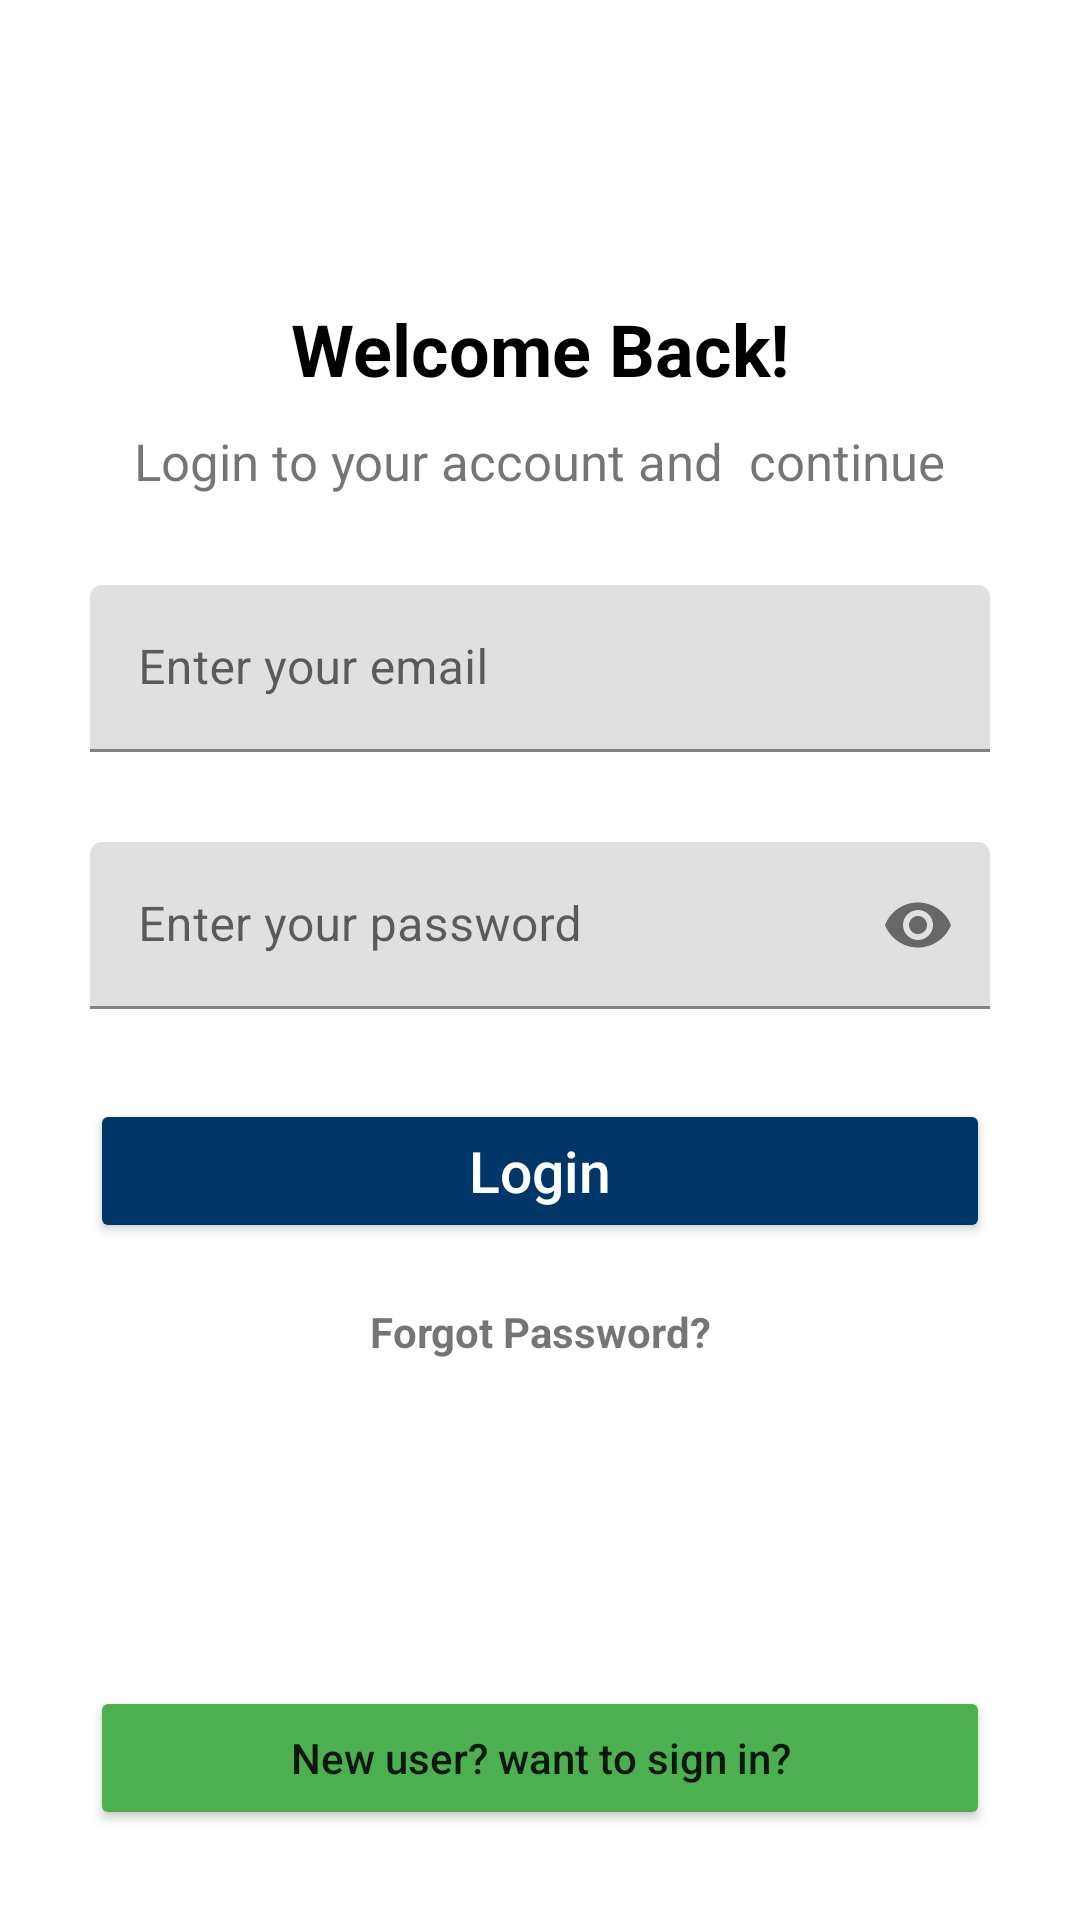

Produce the Android XML layout that renders to this screen, including the resource entries it uses.
<!-- AndroidManifest.xml: application theme Theme.MinorPlantApp -->
<!-- res/layout/activity_login.xml -->
<?xml version="1.0" encoding="utf-8"?>
<androidx.constraintlayout.widget.ConstraintLayout xmlns:android="http://schemas.android.com/apk/res/android"
    xmlns:app="http://schemas.android.com/apk/res-auto"
    xmlns:tools="http://schemas.android.com/tools"
    android:layout_width="match_parent"
    android:layout_height="match_parent"
    tools:context=".registration.LoginActivity">

    <ProgressBar
        android:layout_width="wrap_content"
        android:layout_height="wrap_content"
        android:id="@+id/progressbarOfLogin"
        android:visibility="invisible"
        app:layout_constraintBottom_toTopOf="@+id/signupButton"
        app:layout_constraintEnd_toEndOf="parent"
        app:layout_constraintHorizontal_bias="0.5"
        app:layout_constraintStart_toStartOf="parent"
        app:layout_constraintTop_toBottomOf="@+id/forgotPassBtn" />


    <TextView
        android:id="@+id/textView"
        android:layout_width="wrap_content"
        android:layout_height="wrap_content"
        android:layout_marginTop="100dp"
        android:text="Welcome Back!"
        android:textSize="24dp"
        android:textColor="@color/black"
        android:textStyle="bold"
        app:layout_constraintLeft_toLeftOf="parent"
        app:layout_constraintRight_toRightOf="parent"
        app:layout_constraintTop_toTopOf="parent" />

    <TextView
        android:id="@+id/textView2"
        android:layout_width="wrap_content"
        android:layout_height="wrap_content"
        android:layout_marginTop="10dp"
        android:text="Login to your account and  continue"
        android:textSize="17dp"
        app:layout_constraintEnd_toEndOf="parent"
        app:layout_constraintStart_toStartOf="parent"
        app:layout_constraintTop_toBottomOf="@+id/textView" />

    <com.google.android.material.textfield.TextInputLayout
        android:id="@+id/email"
        android:layout_width="match_parent"
        android:layout_height="wrap_content"
        android:layout_margin="30dp"
        app:layout_constraintEnd_toEndOf="parent"
        app:layout_constraintHorizontal_bias="0.5"
        app:layout_constraintStart_toStartOf="parent"
        app:layout_constraintTop_toBottomOf="@+id/textView2">

        <EditText
            android:id="@+id/loginEmail"
            android:layout_width="match_parent"
            android:layout_height="wrap_content"
            android:hint="Enter your email"
            android:inputType="textEmailAddress">

        </EditText>

    </com.google.android.material.textfield.TextInputLayout>

    <com.google.android.material.textfield.TextInputLayout
        android:id="@+id/password"
        android:layout_width="match_parent"
        android:layout_height="wrap_content"
        android:layout_margin="30dp"
        app:layout_constraintEnd_toEndOf="parent"
        app:layout_constraintHorizontal_bias="0.5"
        app:layout_constraintStart_toStartOf="parent"
        app:layout_constraintTop_toBottomOf="@+id/email"
        app:passwordToggleEnabled="true">

        <EditText
            android:id="@+id/loginPassword"
            android:layout_width="match_parent"
            android:layout_height="wrap_content"
            android:hint="Enter your password"
            android:inputType="textPassword"
            app:layout_constraintEnd_toEndOf="parent"
            app:layout_constraintHorizontal_bias="0.5"
            app:layout_constraintStart_toStartOf="parent"
            app:layout_constraintTop_toBottomOf="@+id/email">

        </EditText>

    </com.google.android.material.textfield.TextInputLayout>

    <Button
        android:id="@+id/loginbutton"
        android:layout_width="match_parent"
        android:layout_height="wrap_content"
        android:layout_margin="30dp"
        android:backgroundTint="@color/primaryDark"
        android:padding="10dp"
        android:text="Login"
        android:textAllCaps="false"
        android:textSize="19dp"
        android:textColor="@color/white"
        app:layout_constraintEnd_toEndOf="parent"
        app:layout_constraintHorizontal_bias="0.5"
        app:layout_constraintStart_toStartOf="parent"
        app:layout_constraintTop_toBottomOf="@+id/password" />

    <TextView
        android:id="@+id/forgotPassBtn"
        android:layout_width="wrap_content"
        android:layout_height="wrap_content"
        android:layout_marginTop="20dp"
        android:text="Forgot Password?"
        android:textStyle="bold"
        app:layout_constraintEnd_toEndOf="parent"
        app:layout_constraintHorizontal_bias="0.5"
        app:layout_constraintStart_toStartOf="parent"
        app:layout_constraintTop_toBottomOf="@+id/loginbutton" />

    <Button
        android:id="@+id/signupButton"
        android:layout_width="match_parent"
        android:layout_height="wrap_content"
        android:layout_margin="30dp"
        android:backgroundTint="@color/primary"
        android:padding="10dp"
        android:text="New user? want to sign in?"
        android:textAllCaps="false"
        app:layout_constraintBottom_toBottomOf="parent"
        app:layout_constraintEnd_toEndOf="parent"
        app:layout_constraintHorizontal_bias="0.5"
        app:layout_constraintStart_toStartOf="parent" />


</androidx.constraintlayout.widget.ConstraintLayout>
<!-- resources referenced by this layout -->
<resources>
  <color name="black">#000000</color>
  <color name="primary">#4CAF50</color>
  <color name="primaryDark">#013668</color>
  <color name="white">#FFFFFF</color>
  <style name="Theme.MinorPlantApp" parent="Theme.MaterialComponents.Light.NoActionBar">
          
          <item name="colorPrimary">@color/primary</item>
          <item name="colorPrimaryVariant">@color/primaryDark</item>
          <item name="colorOnPrimary">@color/accent</item>
          
          
          <item name="android:statusBarColor" tools:targetApi="l">?attr/colorPrimaryVariant</item>
          
      </style>
  <color name="accent">#013668</color>
</resources>
